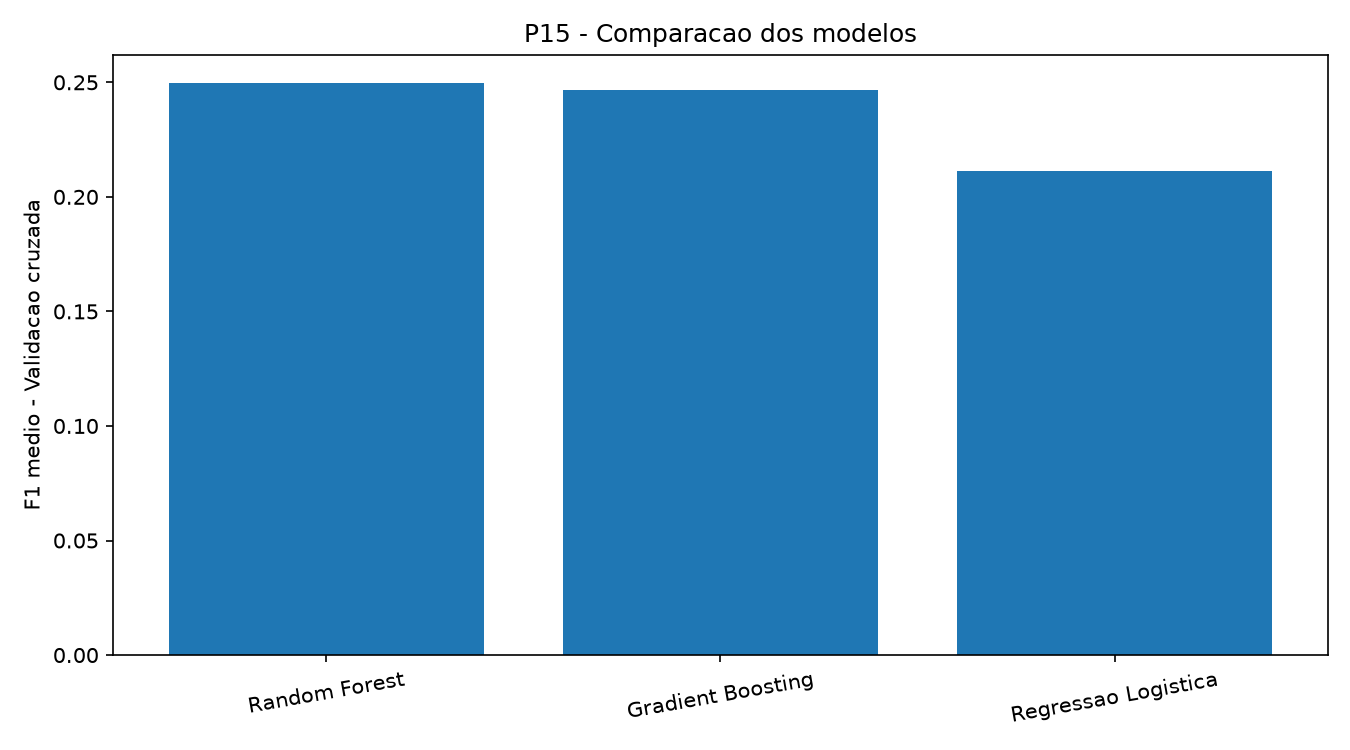

The file beside this chart, header and first rows:
modelo, f1_cv_medio, f1_cv_desvio, acuracia_teste, precisao_teste, recall_teste, f1_teste
Random Forest, 0.2497, 0.1625, 0.8, 0.2, 0.2, 0.2
Gradient Boosting, 0.2467, 0.2083, 0.825, 0.25, 0.2, 0.2222
Regressao Logistica, 0.2114, 0.1227, 0.8, 0.3333, 0.6, 0.4286
